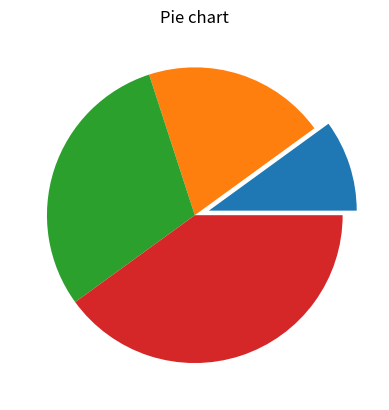

Write Python code to recreate this figure.
import matplotlib.pyplot as plt
x = [1, 2, 3, 4]
e  =(0.1, 0, 0, 0)
# This will plot a simple pie chart
plt.pie(x, explode = e)
plt.title("Pie chart")
plt.show()
